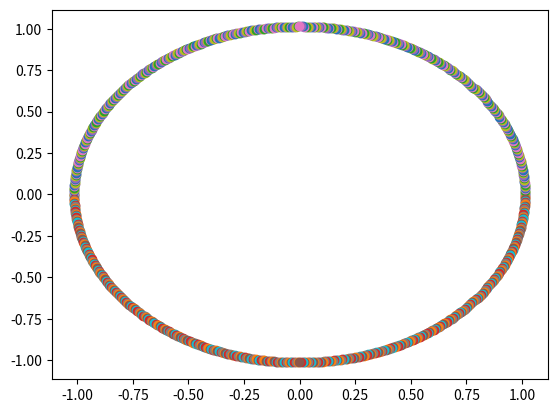

Recreate this plot in Python.
# -*- coding: utf-8 -*-

#2.33 - write a function to plot the solutions of 
#       the equation z^n-a=0, with n,a in N

import matplotlib.pyplot as plt
import sympy.solvers as sv
from sympy import Symbol

def solveEq(n,a):  
    x=Symbol('x')
    s=sv.solve(x**n-a,x)  #solve the equation for x
    plt.figure()
    for x in s:
        x=(complex)(x)   #convert from object to complex number
        plt.scatter(x.real, x.imag)


solveEq(847, 91300)   


    
